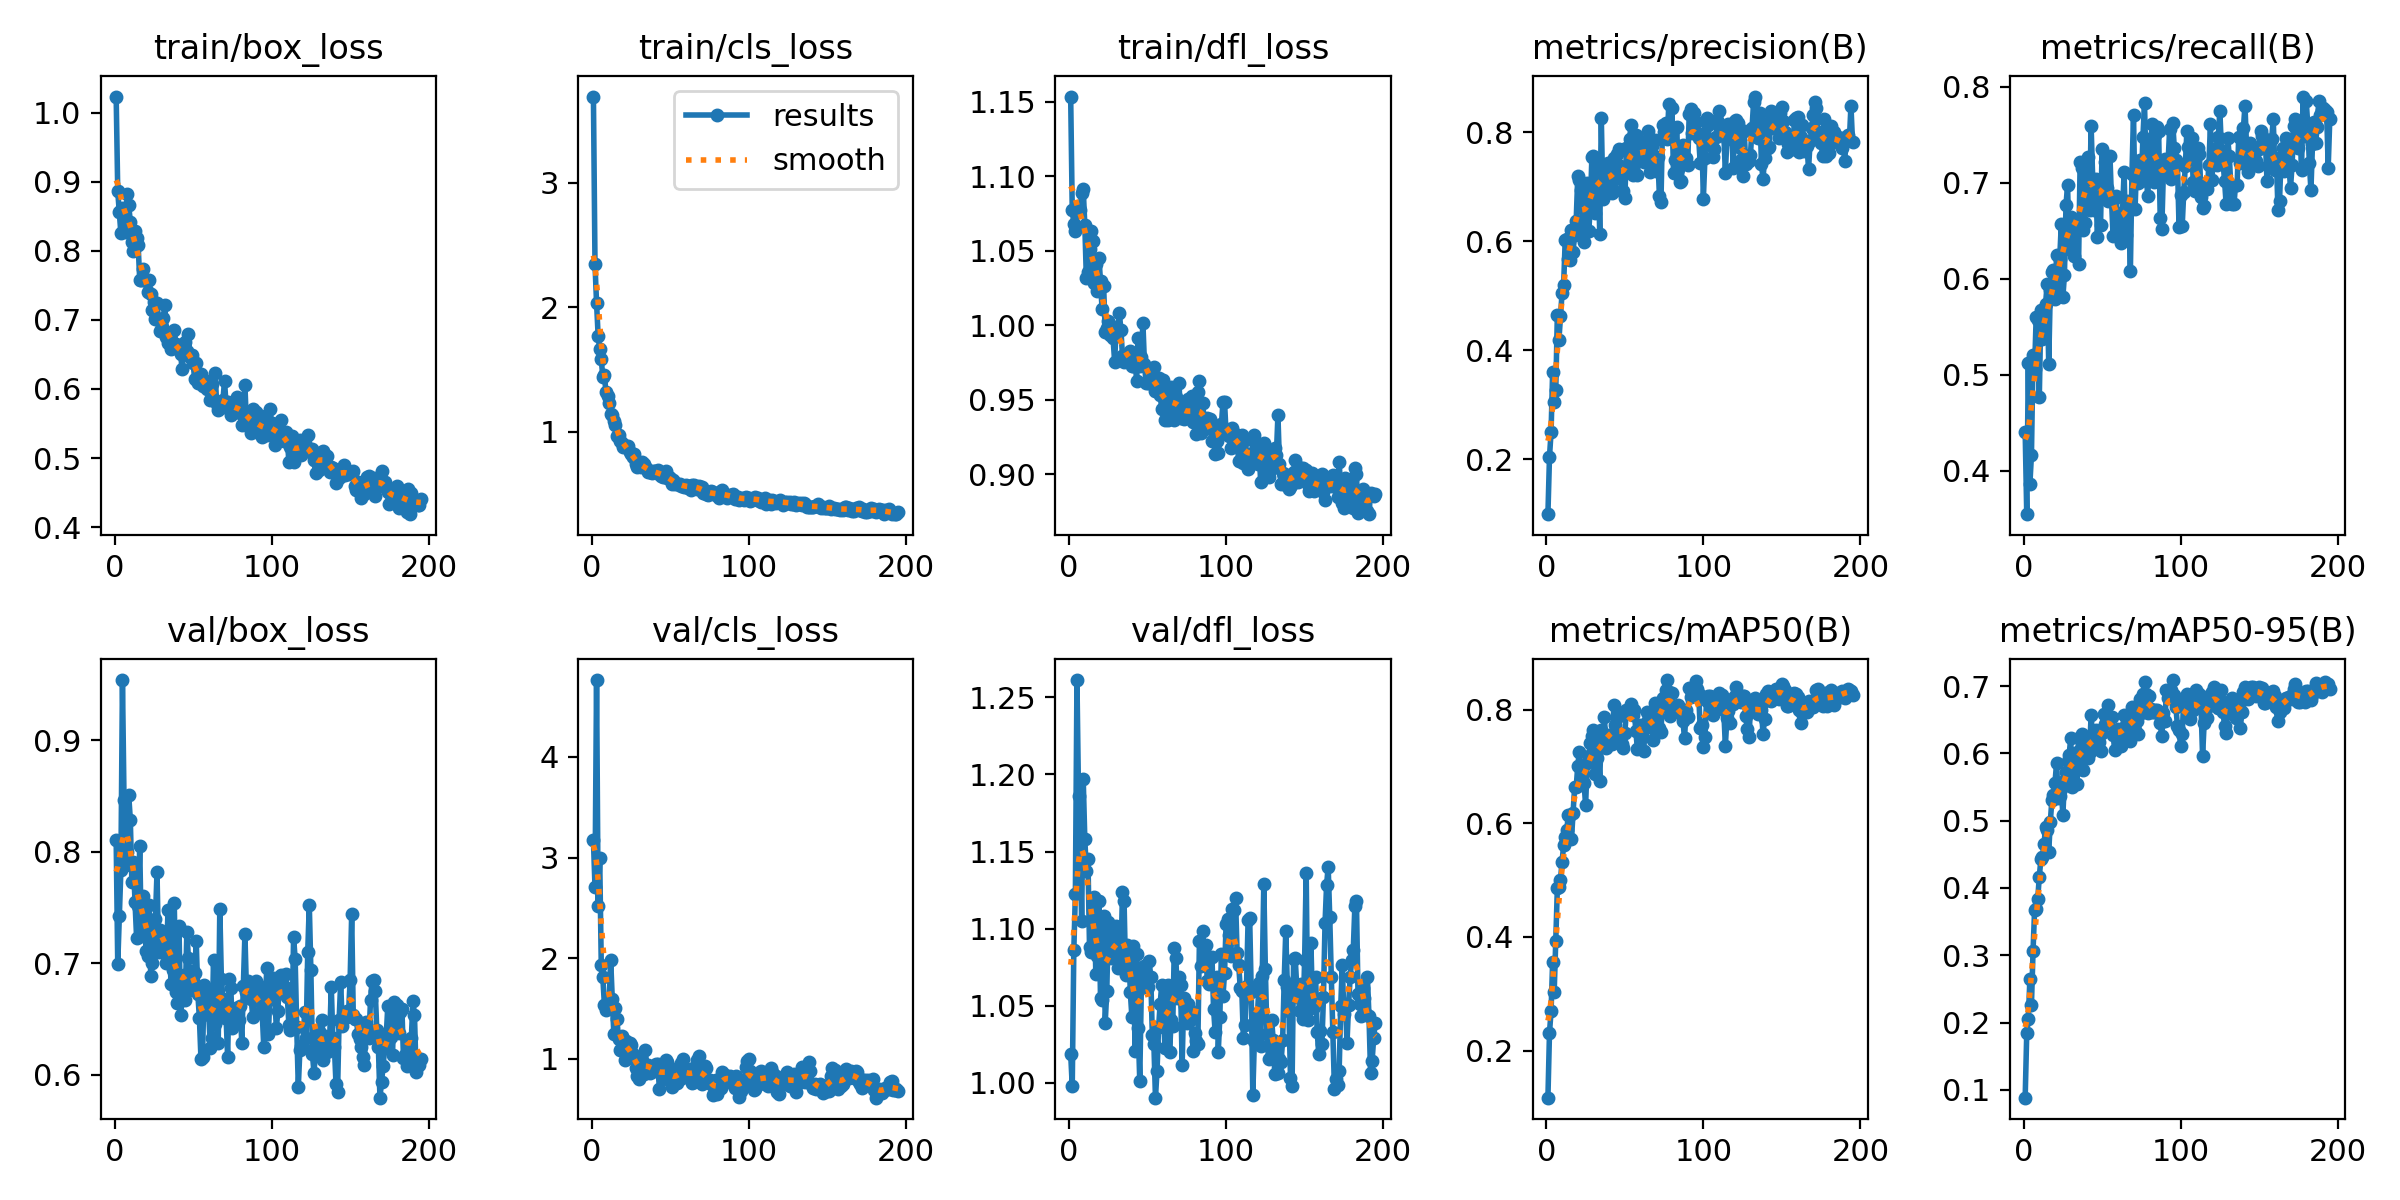

Source data for this figure (header and first rows):
epoch, time, train/box_loss, train/cls_loss, train/dfl_loss, metrics/precision(B), metrics/recall(B), metrics/mAP50(B), metrics/mAP50-95(B), val/box_loss, val/cls_loss, val/dfl_loss, lr/pg0, lr/pg1, lr/pg2
1, 15.17, 1.023, 3.693, 1.153, 0.09927, 0.4408, 0.1171, 0.08844, 0.8104, 3.171, 1.019, 0.0001, 0.0001, 0.0001
2, 25.91, 0.8858, 2.346, 1.077, 0.2047, 0.355, 0.2316, 0.1842, 0.6992, 2.706, 0.9979, 0.0002059, 0.0002059, 0.0002059
3, 37.2, 0.8557, 2.031, 1.068, 0.2495, 0.5122, 0.2693, 0.2059, 0.7421, 4.765, 1.086, 0.0003115, 0.0003115, 0.0003115
4, 48.28, 0.8251, 1.771, 1.063, 0.3597, 0.3864, 0.3562, 0.2646, 0.7841, 2.519, 1.123, 0.0004167, 0.0004167, 0.0004167
5, 61.64, 0.8626, 1.661, 1.076, 0.3047, 0.4168, 0.3035, 0.2267, 0.9541, 2.992, 1.261, 0.0005215, 0.0005215, 0.0005215
6, 74.18, 0.8564, 1.582, 1.077, 0.3261, 0.5207, 0.3928, 0.3056, 0.8463, 1.929, 1.186, 0.0006198, 0.0006198, 0.0006198
7, 86.84, 0.8275, 1.435, 1.077, 0.4648, 0.5061, 0.4854, 0.3675, 0.7883, 1.809, 1.16, 0.0006188, 0.0006188, 0.0006188
8, 99.45, 0.8816, 1.452, 1.089, 0.4183, 0.5598, 0.4876, 0.3686, 0.7996, 1.533, 1.105, 0.0006178, 0.0006178, 0.0006178
9, 110.8, 0.8655, 1.315, 1.091, 0.462, 0.5573, 0.501, 0.3839, 0.8507, 1.484, 1.197, 0.0006168, 0.0006168, 0.0006168
10, 122.1, 0.8422, 1.286, 1.067, 0.5048, 0.4766, 0.5326, 0.4168, 0.829, 1.55, 1.158, 0.0006157, 0.0006157, 0.0006157
11, 132.7, 0.812, 1.233, 1.032, 0.5197, 0.5672, 0.5612, 0.4424, 0.7729, 1.571, 1.138, 0.0006147, 0.0006147, 0.0006147
12, 143.2, 0.7998, 1.142, 1.035, 0.6012, 0.5378, 0.5753, 0.4463, 0.7906, 1.983, 1.145, 0.0006137, 0.0006137, 0.0006137
13, 153.7, 0.8279, 1.13, 1.051, 0.6036, 0.5513, 0.5886, 0.4651, 0.7551, 1.597, 1.088, 0.0006126, 0.0006126, 0.0006126
14, 163.5, 0.8191, 1.083, 1.063, 0.5663, 0.5741, 0.6145, 0.4912, 0.7231, 1.249, 1.085, 0.0006116, 0.0006116, 0.0006116
15, 175.3, 0.8079, 1.054, 1.056, 0.5657, 0.5944, 0.6147, 0.4869, 0.751, 1.51, 1.113, 0.0006106, 0.0006106, 0.0006106
16, 186.4, 0.7579, 0.9653, 1.028, 0.6209, 0.5116, 0.5723, 0.4538, 0.805, 1.392, 1.121, 0.0006095, 0.0006095, 0.0006095
17, 196.6, 0.758, 0.9718, 1.041, 0.5804, 0.5884, 0.6183, 0.4979, 0.7247, 1.194, 1.071, 0.0006085, 0.0006085, 0.0006085
18, 207.4, 0.7733, 0.921, 1.023, 0.6109, 0.6068, 0.6632, 0.5304, 0.7608, 1.092, 1.083, 0.0006075, 0.0006075, 0.0006075
19, 218.7, 0.7598, 0.9087, 1.045, 0.6369, 0.6091, 0.6632, 0.5383, 0.7489, 1.231, 1.118, 0.0006064, 0.0006064, 0.0006064
20, 229.8, 0.7569, 0.8764, 1.029, 0.7191, 0.5788, 0.701, 0.5567, 0.7109, 1.136, 1.055, 0.0006054, 0.0006054, 0.0006054
21, 239.6, 0.7405, 0.8781, 1.011, 0.7119, 0.6248, 0.7262, 0.5857, 0.7063, 0.9868, 1.054, 0.0006044, 0.0006044, 0.0006044
22, 250.3, 0.7573, 0.8816, 1.026, 0.6939, 0.5855, 0.6766, 0.5335, 0.7523, 1.182, 1.108, 0.0006033, 0.0006033, 0.0006033
23, 260.7, 0.738, 0.8852, 0.9955, 0.6318, 0.6209, 0.6677, 0.5364, 0.689, 1.121, 1.039, 0.0006023, 0.0006023, 0.0006023
24, 271.2, 0.7142, 0.835, 0.9983, 0.5987, 0.6567, 0.671, 0.5474, 0.7006, 1.154, 1.06, 0.0006013, 0.0006013, 0.0006013
25, 282.6, 0.7263, 0.8185, 1.002, 0.6173, 0.5806, 0.632, 0.5081, 0.7308, 1.141, 1.104, 0.0006002, 0.0006002, 0.0006002
26, 295.7, 0.701, 0.7932, 0.9931, 0.7059, 0.6038, 0.7063, 0.559, 0.7398, 1.051, 1.098, 0.0005992, 0.0005992, 0.0005992
27, 310.6, 0.7248, 0.8187, 0.9968, 0.6185, 0.6769, 0.7181, 0.5717, 0.7817, 1.007, 1.081, 0.0005982, 0.0005982, 0.0005982
28, 322.2, 0.6991, 0.7367, 0.9911, 0.662, 0.6971, 0.7421, 0.5884, 0.7099, 0.9124, 1.086, 0.0005972, 0.0005972, 0.0005972
29, 333.5, 0.6836, 0.7171, 0.9755, 0.7547, 0.6305, 0.754, 0.5979, 0.7302, 0.8321, 1.089, 0.0005961, 0.0005961, 0.0005961
30, 344.7, 0.6891, 0.7293, 0.9988, 0.7561, 0.6642, 0.7638, 0.6222, 0.7159, 0.8019, 1.102, 0.0005951, 0.0005951, 0.0005951
31, 355.2, 0.7031, 0.7166, 0.9968, 0.6511, 0.6579, 0.6862, 0.5507, 0.7242, 0.927, 1.075, 0.0005941, 0.0005941, 0.0005941
32, 366.4, 0.7211, 0.7561, 1.008, 0.6814, 0.6239, 0.7148, 0.5727, 0.7133, 0.9778, 1.09, 0.000593, 0.000593, 0.000593
33, 377.2, 0.6745, 0.7371, 0.997, 0.7371, 0.661, 0.7391, 0.6005, 0.7002, 0.8499, 1.08, 0.000592, 0.000592, 0.000592
34, 388.3, 0.6659, 0.7174, 0.9791, 0.6123, 0.6593, 0.675, 0.5547, 0.7481, 1.09, 1.124, 0.000591, 0.000591, 0.000591
35, 400, 0.6747, 0.7005, 0.9754, 0.8257, 0.6151, 0.7641, 0.6231, 0.7094, 0.921, 1.118, 0.0005899, 0.0005899, 0.0005899
36, 412.3, 0.6572, 0.679, 0.9776, 0.6776, 0.7214, 0.7427, 0.6052, 0.6811, 0.9354, 1.07, 0.0005889, 0.0005889, 0.0005889
37, 422.3, 0.6621, 0.6728, 0.9772, 0.7401, 0.7153, 0.7867, 0.6293, 0.6938, 0.8642, 1.089, 0.0005879, 0.0005879, 0.0005879
38, 432.9, 0.6848, 0.6641, 0.9815, 0.6914, 0.6503, 0.7318, 0.5756, 0.7538, 0.9042, 1.086, 0.0005868, 0.0005868, 0.0005868
39, 444.1, 0.6645, 0.6816, 0.9824, 0.7433, 0.658, 0.7479, 0.6128, 0.6747, 0.9025, 1.059, 0.0005858, 0.0005858, 0.0005858
40, 455.1, 0.6591, 0.6847, 0.9728, 0.7047, 0.7216, 0.7558, 0.6087, 0.6643, 0.8787, 1.043, 0.0005848, 0.0005848, 0.0005848
41, 465.7, 0.658, 0.6714, 0.9727, 0.7049, 0.7269, 0.748, 0.593, 0.7334, 0.9526, 1.089, 0.0005837, 0.0005837, 0.0005837
42, 476.7, 0.6504, 0.6912, 0.9769, 0.6876, 0.6713, 0.7394, 0.6023, 0.6533, 0.944, 1.02, 0.0005827, 0.0005827, 0.0005827
43, 488, 0.6292, 0.6616, 0.9627, 0.7521, 0.7593, 0.8076, 0.6567, 0.6672, 0.7051, 1.084, 0.0005817, 0.0005817, 0.0005817
44, 499.8, 0.6552, 0.6432, 0.9912, 0.7143, 0.7043, 0.7738, 0.6219, 0.6894, 0.8649, 1.035, 0.0005807, 0.0005807, 0.0005807
45, 510.6, 0.6678, 0.6335, 0.9728, 0.7589, 0.6711, 0.7487, 0.61, 0.6671, 0.8379, 1.001, 0.0005796, 0.0005796, 0.0005796
46, 521.6, 0.655, 0.6547, 0.9786, 0.7682, 0.7036, 0.7891, 0.6346, 0.7279, 0.8061, 1.061, 0.0005786, 0.0005786, 0.0005786
47, 533.1, 0.6792, 0.6808, 1.002, 0.7386, 0.6431, 0.7419, 0.6079, 0.7051, 0.9907, 1.073, 0.0005776, 0.0005776, 0.0005776
48, 548.1, 0.6459, 0.6263, 0.9738, 0.6924, 0.6867, 0.7405, 0.6165, 0.6757, 0.9644, 1.076, 0.0005765, 0.0005765, 0.0005765
49, 559, 0.6487, 0.6343, 0.9614, 0.6919, 0.6561, 0.7317, 0.6035, 0.6851, 0.9211, 1.066, 0.0005755, 0.0005755, 0.0005755
50, 570, 0.6369, 0.6237, 0.9614, 0.6794, 0.7351, 0.7592, 0.6309, 0.6929, 0.7807, 1.062, 0.0005745, 0.0005745, 0.0005745
51, 581.2, 0.6143, 0.5813, 0.963, 0.7704, 0.6923, 0.8001, 0.6592, 0.6914, 0.7243, 1.079, 0.0005734, 0.0005734, 0.0005734
52, 592.2, 0.6375, 0.609, 0.9657, 0.734, 0.7216, 0.7978, 0.644, 0.7198, 0.7834, 1.069, 0.0005724, 0.0005724, 0.0005724
53, 602.6, 0.6082, 0.5755, 0.9606, 0.7881, 0.6947, 0.7967, 0.6521, 0.6729, 0.8324, 1.031, 0.0005714, 0.0005714, 0.0005714
54, 613.8, 0.6172, 0.5787, 0.9721, 0.8137, 0.6814, 0.8104, 0.6714, 0.6512, 0.7619, 1.025, 0.0005703, 0.0005703, 0.0005703
55, 625.2, 0.6217, 0.5818, 0.9558, 0.7203, 0.7278, 0.7906, 0.6534, 0.6145, 0.8693, 0.9905, 0.0005693, 0.0005693, 0.0005693
56, 636.6, 0.6041, 0.5818, 0.9639, 0.7702, 0.6812, 0.7994, 0.6542, 0.6164, 0.8022, 1.008, 0.0005683, 0.0005683, 0.0005683
57, 647.6, 0.6123, 0.5614, 0.9644, 0.7937, 0.6444, 0.7622, 0.6274, 0.6803, 0.9555, 1.036, 0.0005673, 0.0005673, 0.0005673
58, 659.1, 0.6102, 0.5643, 0.9531, 0.7208, 0.6841, 0.7301, 0.6054, 0.6699, 0.9937, 1.051, 0.0005662, 0.0005662, 0.0005662
59, 670, 0.5997, 0.5512, 0.9438, 0.7636, 0.6861, 0.7616, 0.6323, 0.6763, 0.8382, 1.064, 0.0005652, 0.0005652, 0.0005652
60, 680.7, 0.6076, 0.5714, 0.963, 0.7561, 0.6528, 0.7725, 0.6356, 0.6535, 0.8171, 1.053, 0.0005642, 0.0005642, 0.0005642
... 135 more rows
